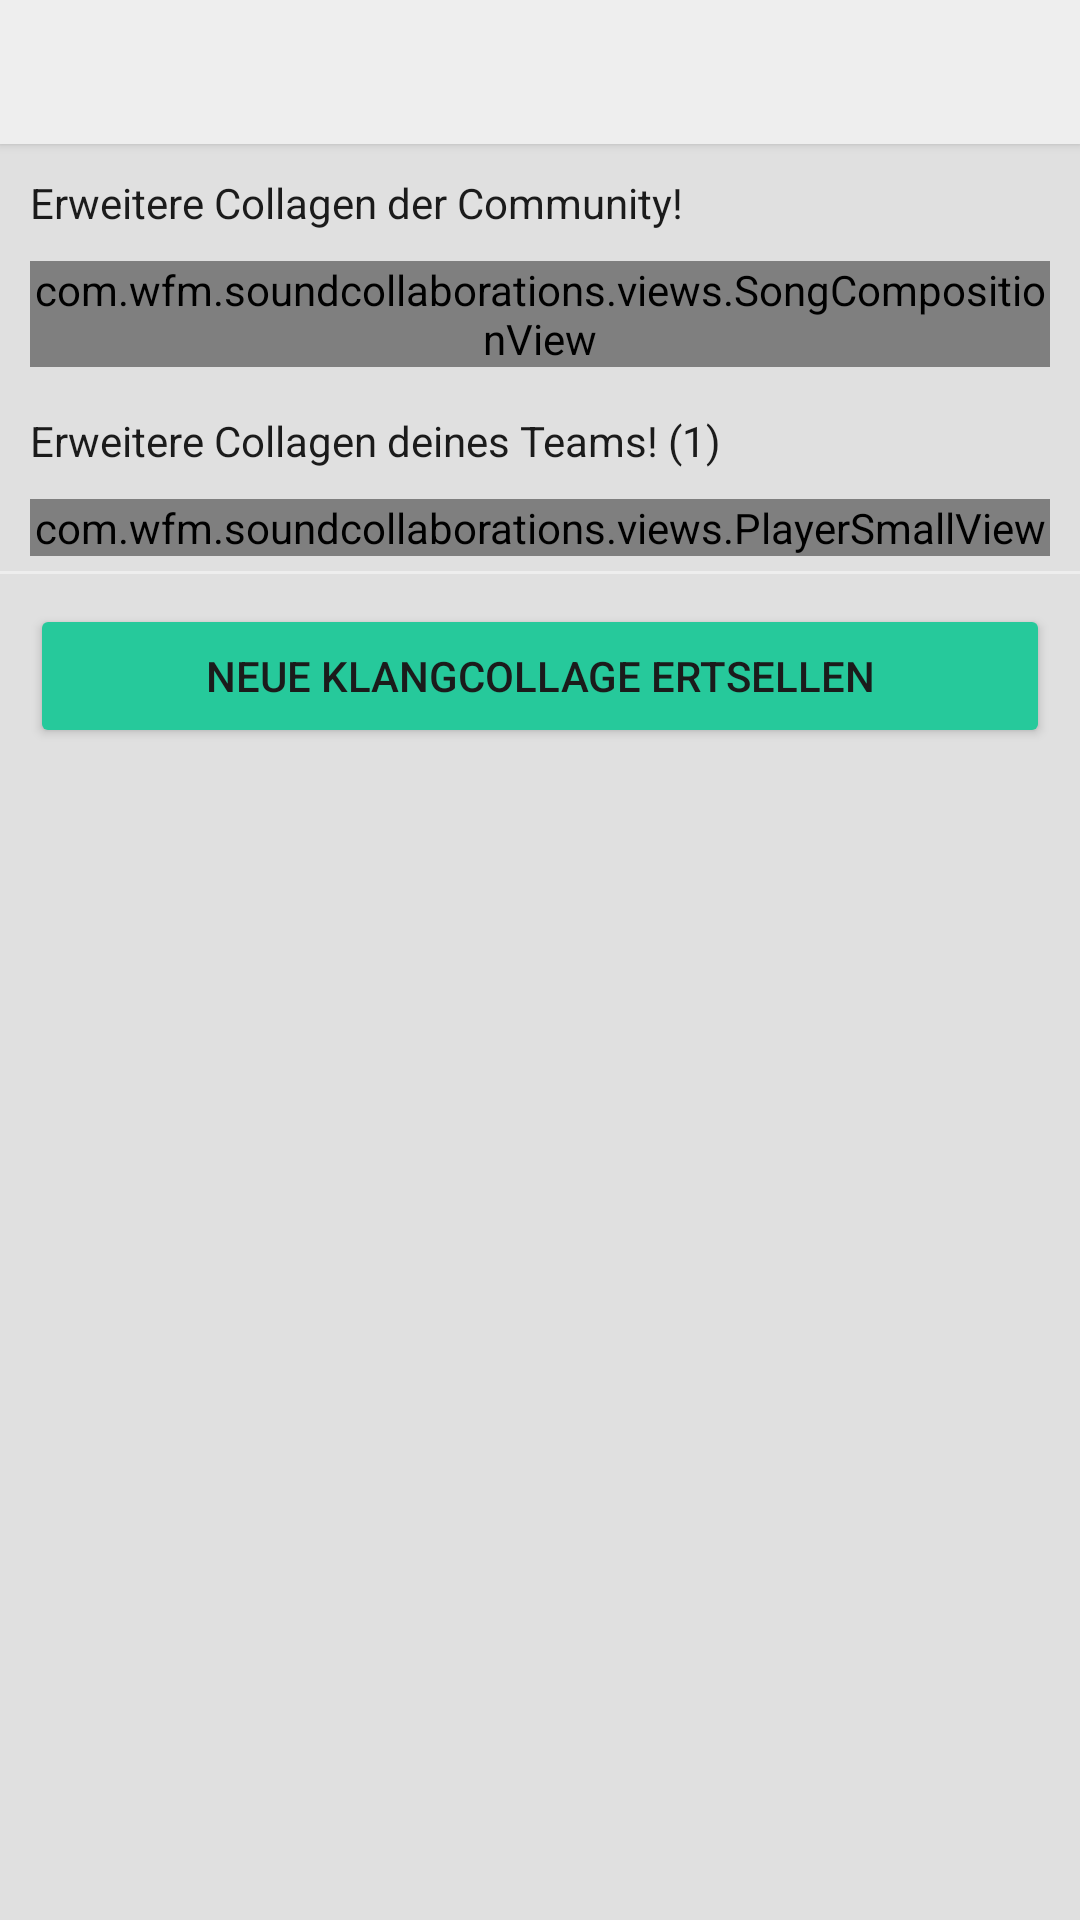

Reconstruct the res/layout file that produces this screen, plus the resources it refers to.
<!-- AndroidManifest.xml: application theme AppTheme -->
<!-- res/layout/composition_old.xml -->
<?xml version="1.0" encoding="utf-8"?>
<LinearLayout xmlns:android="http://schemas.android.com/apk/res/android"
    xmlns:card_view="http://schemas.android.com/apk/res-auto"
    xmlns:app="http://schemas.android.com/apk/res-auto"
    android:orientation="vertical"
    android:layout_width="match_parent"
    android:layout_height="match_parent">

    <android.support.v7.widget.Toolbar
        android:id="@+id/toolbar"
        android:layout_width="match_parent"
        android:layout_height="48dp"
        android:background="#eee"
        android:elevation="2dp"
        android:theme="@style/ThemeOverlay.AppCompat.ActionBar"
        android:popupTheme="@style/ThemeOverlay.AppCompat.Light"/>

    <Space
        android:layout_width="1dp"
        android:layout_height="10dp"/>

    <TextView
        android:layout_width="wrap_content"
        android:layout_height="wrap_content"
        android:layout_marginLeft="10dp"
        android:text="Erweitere Collagen der Community!"/>

    <Space
        android:layout_width="1dp"
        android:layout_height="10dp"/>

    <com.wfm.soundcollaborations.views.SongCompositionView
        android:layout_width="wrap_content"
        android:layout_height="wrap_content"
        android:layout_marginLeft="10dp"
        android:layout_marginRight="10dp"
        card_view:cardCornerRadius="5dp"/>

    <Space
        android:layout_width="1dp"
        android:layout_height="15dp"/>

    <TextView
        android:layout_width="wrap_content"
        android:layout_height="wrap_content"
        android:layout_marginLeft="10dp"
        android:text="Erweitere Collagen deines Teams! (1)"/>

    <Space
        android:layout_width="1dp"
        android:layout_height="10dp"/>

    <com.wfm.soundcollaborations.views.PlayerSmallView
        android:id="@+id/player"
        android:layout_width="match_parent"
        android:layout_height="wrap_content"
        android:layout_marginLeft="10dp"
        android:layout_marginRight="10dp"
        app:title="Madrid Soundscape '16"
        app:info="Du bist an der Reihe eine Aufnahme hinzuzufügen."
        app:file="@raw/madrid_soundscape_2016"/>

    <View
        android:layout_width="fill_parent"
        android:layout_height="1dip"
        android:layout_marginTop="5dp"
        android:layout_marginBottom="10dp"
        android:background="#eee" />

    <Button
        android:layout_width="match_parent"
        android:layout_height="wrap_content"
        android:layout_marginLeft="10dp"
        android:layout_marginRight="10dp"
        android:backgroundTint="#26c99b"
        android:text="Neue Klangcollage ertsellen"
        />

</LinearLayout>
<!-- resources referenced by this layout -->
<resources>
  <style name="AppTheme" parent="Theme.MaterialComponents.Light.NoActionBar">
          <item name="colorPrimary">@color/bars</item>
          <item name="colorPrimaryDark">@color/status_bar</item>
          <item name="colorAccent">@color/color_primary</item>
          <item name="titleTextColor">@color/toolbar_title</item>
          <item name="actionMenuTextColor">@color/toolbar_title</item>
          <item name="android:textColor">@color/text_color</item>
          <item name="colorControlNormal">@color/toolbar_title</item>
          <item name="colorControlHighlight">@color/highlight</item>
          <item name="android:windowBackground">@color/window_background</item>
      </style>
  <color name="bars">@color/black</color>
  <color name="status_bar">#111111</color>
  <color name="color_primary">@color/green_light</color>
  <color name="toolbar_title">@color/white</color>
  <color name="text_color">@color/black</color>
  <color name="highlight">@color/grey_light</color>
  <color name="window_background">@color/grey_light</color>
  <color name="black">#1B1B1B</color>
  <color name="green_light">#37DC78</color>
  <color name="white">#FAFAFA</color>
  <color name="grey_light">#E0E0E0</color>
</resources>
